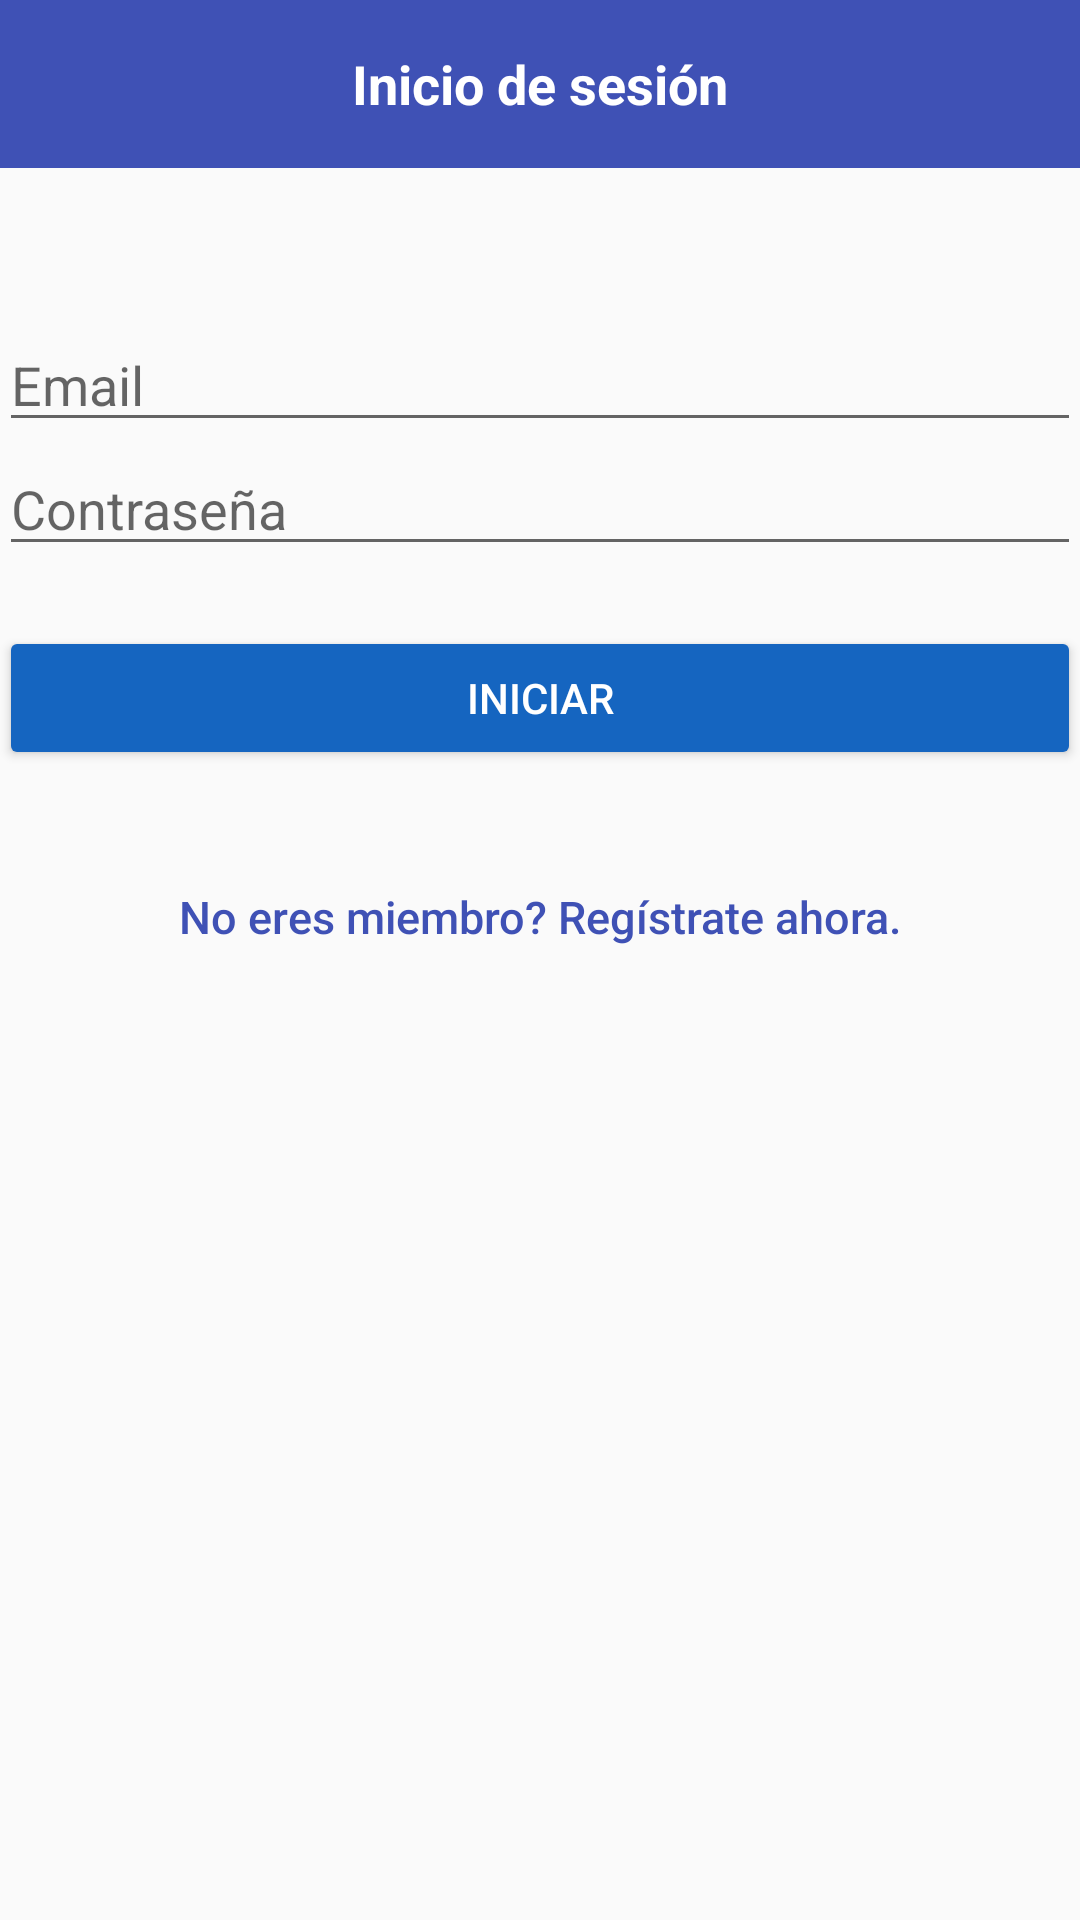

Here is an Android app screen rendered from its layout file. Give the layout XML and the strings, colors and styles it references.
<!-- AndroidManifest.xml: application theme AppTheme -->
<!-- res/layout/login_activity.xml -->
<?xml version="1.0" encoding="utf-8"?>
<RelativeLayout xmlns:android="http://schemas.android.com/apk/res/android"
    xmlns:tools="http://schemas.android.com/tools"
    android:layout_width="match_parent"
    android:layout_height="match_parent"
    tools:context=".loginActivity">

    <android.support.v4.widget.DrawerLayout
        xmlns:android="http://schemas.android.com/apk/res/android"
        xmlns:app="http://schemas.android.com/apk/res-auto"
        android:id="@+id/drawer_layout_login"
        android:layout_width="match_parent"
        android:layout_height="match_parent"
        android:fitsSystemWindows="true">

        <RelativeLayout
            android:layout_width="match_parent"
            android:layout_height="match_parent">

            <android.support.v7.widget.Toolbar
                android:id="@+id/login_toolbar"
                android:layout_width="match_parent"
                android:layout_height="?attr/actionBarSize"
                android:background="@color/primary"
                android:theme="@style/ThemeOverlay.AppCompat.Dark" >

                <TextView
                    android:layout_width="wrap_content"
                    android:layout_height="wrap_content"
                    android:text="@string/loginToolbar"
                    android:layout_gravity="center"
                    android:id="@+id/toolbar_title"
                    android:textColor="@color/white"
                    android:textStyle="bold"
                    android:textSize="18dp"/>

            </android.support.v7.widget.Toolbar>


            
            <LinearLayout
                android:layout_width="match_parent"
                android:layout_height="wrap_content"
                android:paddingBottom="@dimen/activity_vertical_margin"
                android:paddingLeft="@dimen/activity_horizontal_margin"
                android:paddingRight="@dimen/activity_horizontal_margin"
                android:paddingTop="@dimen/activity_vertical_margin"
                android:layout_marginTop="50dp"
                android:layout_below="@id/login_toolbar"
                android:orientation="vertical">

                
                    <EditText
                        android:id="@+id/loginEmail"
                        android:layout_width="match_parent"
                        android:layout_height="wrap_content"
                        android:inputType="text"
                        android:hint="@string/email"/>

                
                    <EditText
                        android:id="@+id/loginPassword"
                        android:layout_width="match_parent"
                        android:layout_height="wrap_content"
                        android:inputType="textPassword"
                        android:hint="@string/passWord"/>

                
                <android.support.v7.widget.ButtonBarLayout
                    android:layout_width="match_parent"
                    android:layout_height="match_parent"
                    android:layout_marginTop="20dp">

                    <Button
                        android:id="@+id/btLogin"
                        android:theme="@style/AppTheme.Button2"
                        android:layout_width="match_parent"
                        android:layout_height="wrap_content"
                        android:text="@string/btLogIn"/>

                </android.support.v7.widget.ButtonBarLayout>

                
                <android.support.v7.widget.ButtonBarLayout
                    android:layout_width="match_parent"
                    android:layout_height="match_parent"
                    android:layout_marginTop="25dp">

                    <Button
                        android:id="@+id/btnLinkToRegisterScreen"
                        android:layout_width="fill_parent"
                        android:layout_height="wrap_content"
                        android:background="@null"
                        android:text="@string/btn_link_to_register"
                        android:textAllCaps="false"
                        android:textSize="15dp"
                        android:textColor="#3f51b5"/>

                </android.support.v7.widget.ButtonBarLayout>

            </LinearLayout>

        </RelativeLayout>

    </android.support.v4.widget.DrawerLayout>


</RelativeLayout>
<!-- resources referenced by this layout -->
<resources>
  <color name="primary">#3F51B5</color>
  <color name="white">#ffffff</color>
  <string name="btLogIn">Iniciar</string>
  <string name="btn_link_to_register">No eres miembro? Regístrate ahora.</string>
  <string name="email">Email</string>
  <string name="loginToolbar">Inicio de sesión</string>
  <string name="passWord">Contraseña</string>
  <style name="AppTheme.Button2" parent="Widget.AppCompat.Button.Colored">
          <item name="colorButtonNormal">@color/blueMaterial</item>
          <item name="android:textColor">@color/white</item>
      </style>
  <style name="AppTheme" parent="Theme.AppCompat.Light.NoActionBar">
          
          <item name="colorPrimary">@color/primary</item>
          <item name="colorPrimaryDark">@color/primary_dark</item>
          <item name="colorAccent">@color/primary</item>
      </style>
  <color name="blueMaterial">#1565c0</color>
  <color name="primary_dark">#303F9F</color>
</resources>
